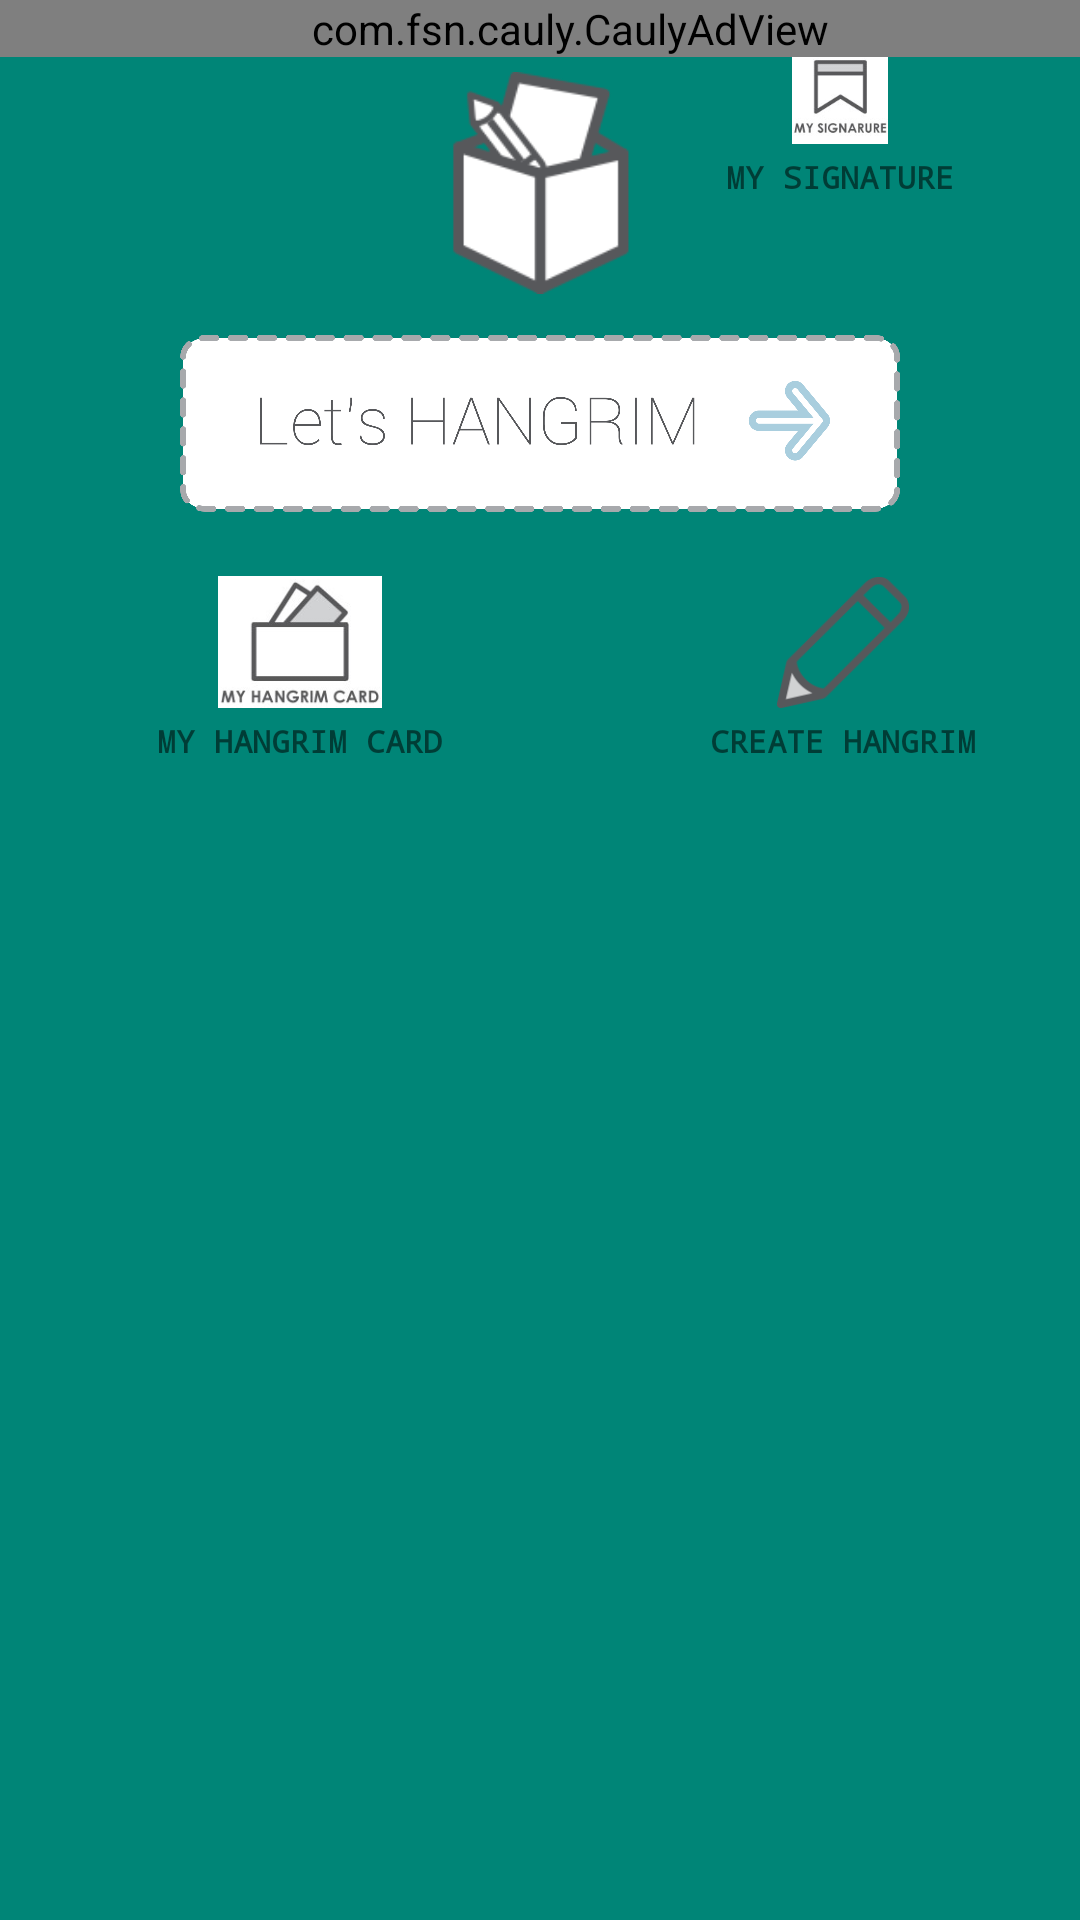

Reconstruct the res/layout file that produces this screen, plus the resources it refers to.
<!-- AndroidManifest.xml: activity theme NoActionBarAppTheme -->
<!-- res/layout/activity_main.xml -->
<?xml version="1.0" encoding="utf-8"?>
<android.support.constraint.ConstraintLayout
        xmlns:android="http://schemas.android.com/apk/res/android"
        xmlns:tools="http://schemas.android.com/tools"
        xmlns:app="http://schemas.android.com/apk/res-auto"
        android:layout_width="match_parent"
        android:layout_height="match_parent"
        tools:context=".MainActivity"
        android:background="@color/colorPrimary">
    <ImageView
            android:layout_width="90dp"
            android:layout_height="90dp"
            android:id="@+id/main_logo"
            android:src="@drawable/ic_main_icon"
            android:padding="8dp"
            android:layout_marginTop="16dp"
            app:layout_constraintTop_toTopOf="parent"
            app:layout_constraintLeft_toLeftOf="parent"
            app:layout_constraintRight_toRightOf="parent"/>

    <ImageButton
            android:layout_width="240dp"
            android:layout_height="70dp"
            android:id="@+id/main_portal_shuffle"
            android:src="@drawable/ic_start_hangrim"
            android:scaleType="centerInside"
            android:background="@null"
            app:layout_constraintTop_toBottomOf="@id/main_logo"
            app:layout_constraintLeft_toLeftOf="parent"
            app:layout_constraintRight_toRightOf="parent"/>

    <LinearLayout
            android:layout_width="wrap_content"
            android:layout_height="wrap_content"
            android:orientation="horizontal"
            android:layout_marginTop="16dp"
            app:layout_constraintTop_toBottomOf="@id/main_portal_shuffle"
            app:layout_constraintLeft_toLeftOf="parent"
            app:layout_constraintRight_toRightOf="parent">
        <LinearLayout
                android:layout_width="match_parent"
                android:layout_height="wrap_content"
                android:orientation="vertical"
                android:gravity="center">
            <ImageButton
                    android:layout_width="wrap_content"
                    android:layout_height="44dp"
                    android:id="@+id/main_portal_mycards"
                    android:src="@drawable/ic_my_cards"
                    android:background="@null"
                    android:scaleType="centerInside"/>
            <TextView
                    android:layout_width="wrap_content"
                    android:layout_height="wrap_content"
                    android:text="@string/main_portal_myhgcard"
                    android:fontFamily="monospace"
                    android:textStyle="bold"
                    android:textSize="10.2sp"
                    android:layout_margin="4dp"/>
        </LinearLayout>

        <LinearLayout
                android:layout_width="match_parent"
                android:layout_height="wrap_content"
                android:orientation="vertical"
                android:gravity="center"
                android:layout_marginStart="32dp">
            <ImageButton
                    android:layout_width="wrap_content"
                    android:layout_height="44dp"
                    android:src="@drawable/ic_create_card"
                    android:background="@null"
                    android:scaleType="centerInside"
                    android:id="@+id/main_portal_createcard"
                    android:text="@string/main_portal_createcard"/>
            <TextView
                    android:layout_width="wrap_content"
                    android:layout_height="wrap_content"
                    android:text="@string/main_portal_createhg"
                    android:fontFamily="monospace"
                    android:textStyle="bold"
                    android:textSize="10.2sp"
                    android:layout_margin="4dp"/>
        </LinearLayout>
    </LinearLayout>

    <LinearLayout
            android:layout_width="wrap_content"
            android:layout_height="wrap_content"
            android:orientation="vertical"
            android:gravity="center"
            app:layout_constraintRight_toRightOf="parent"
            app:layout_constraintTop_toTopOf="parent"
            android:layout_margin="16dp">
        <ImageButton
                android:layout_width="wrap_content"
                android:layout_height="32dp"
                android:id="@+id/main_portal_createsign"
                android:src="@drawable/ic_create_sign"
                android:background="@null"
                android:scaleType="centerInside"/>
        <TextView
                android:layout_width="wrap_content"
                android:layout_height="wrap_content"
                android:text="@string/main_portal_mysign"
                android:fontFamily="monospace"
                android:textStyle="bold"
                android:textSize="10.2sp"
                android:layout_margin="4dp"/>
    </LinearLayout>


    <com.fsn.cauly.CaulyAdView
            xmlns:app="http://schemas.android.com/apk/res/kr.saintdev.hangrim"
            android:id="@+id/ads"
            android:layout_width="380dp"
            android:layout_height="wrap_content"
            app:appcode="hFZCdHXO"
            app:effect="None"
            app:dynamicReloadInterval="true"
            app:reloadInterval="20"
            app:bannerHeight="Fixed_50"
            app:layout_constraintBottom_toBottomOf="parent"
            app:layout_constraintLeft_toLeftOf="parent"
            app:layout_constraintRight_toRightOf="parent"/>
</android.support.constraint.ConstraintLayout>
<!-- resources referenced by this layout -->
<resources>
  <color name="colorPrimary">#008577</color>
  <!-- drawable ic_create_card: png bitmap (drawable, 5748 bytes) -->
  <!-- drawable ic_create_sign: png bitmap (drawable, 6543 bytes) -->
  <!-- drawable ic_main_icon: png bitmap (drawable, 8171 bytes) -->
  <!-- drawable ic_my_cards: png bitmap (drawable, 9760 bytes) -->
  <!-- drawable ic_start_hangrim: png bitmap (drawable, 98907 bytes) -->
  <string name="main_portal_createcard">Create card.</string>
  <string name="main_portal_createhg">CREATE HANGRIM</string>
  <string name="main_portal_myhgcard">MY HANGRIM CARD</string>
  <string name="main_portal_mysign">MY SIGNATURE</string>
  <style name="NoActionBarAppTheme" parent="Theme.AppCompat.Light.NoActionBar">
          
          <item name="colorPrimary">@color/colorPrimary</item>
          <item name="colorPrimaryDark">@color/colorPrimaryDark</item>
          <item name="colorAccent">@color/colorAccent</item>
      </style>
  <color name="colorPrimaryDark">#00574B</color>
  <color name="colorAccent">#D81B60</color>
</resources>
